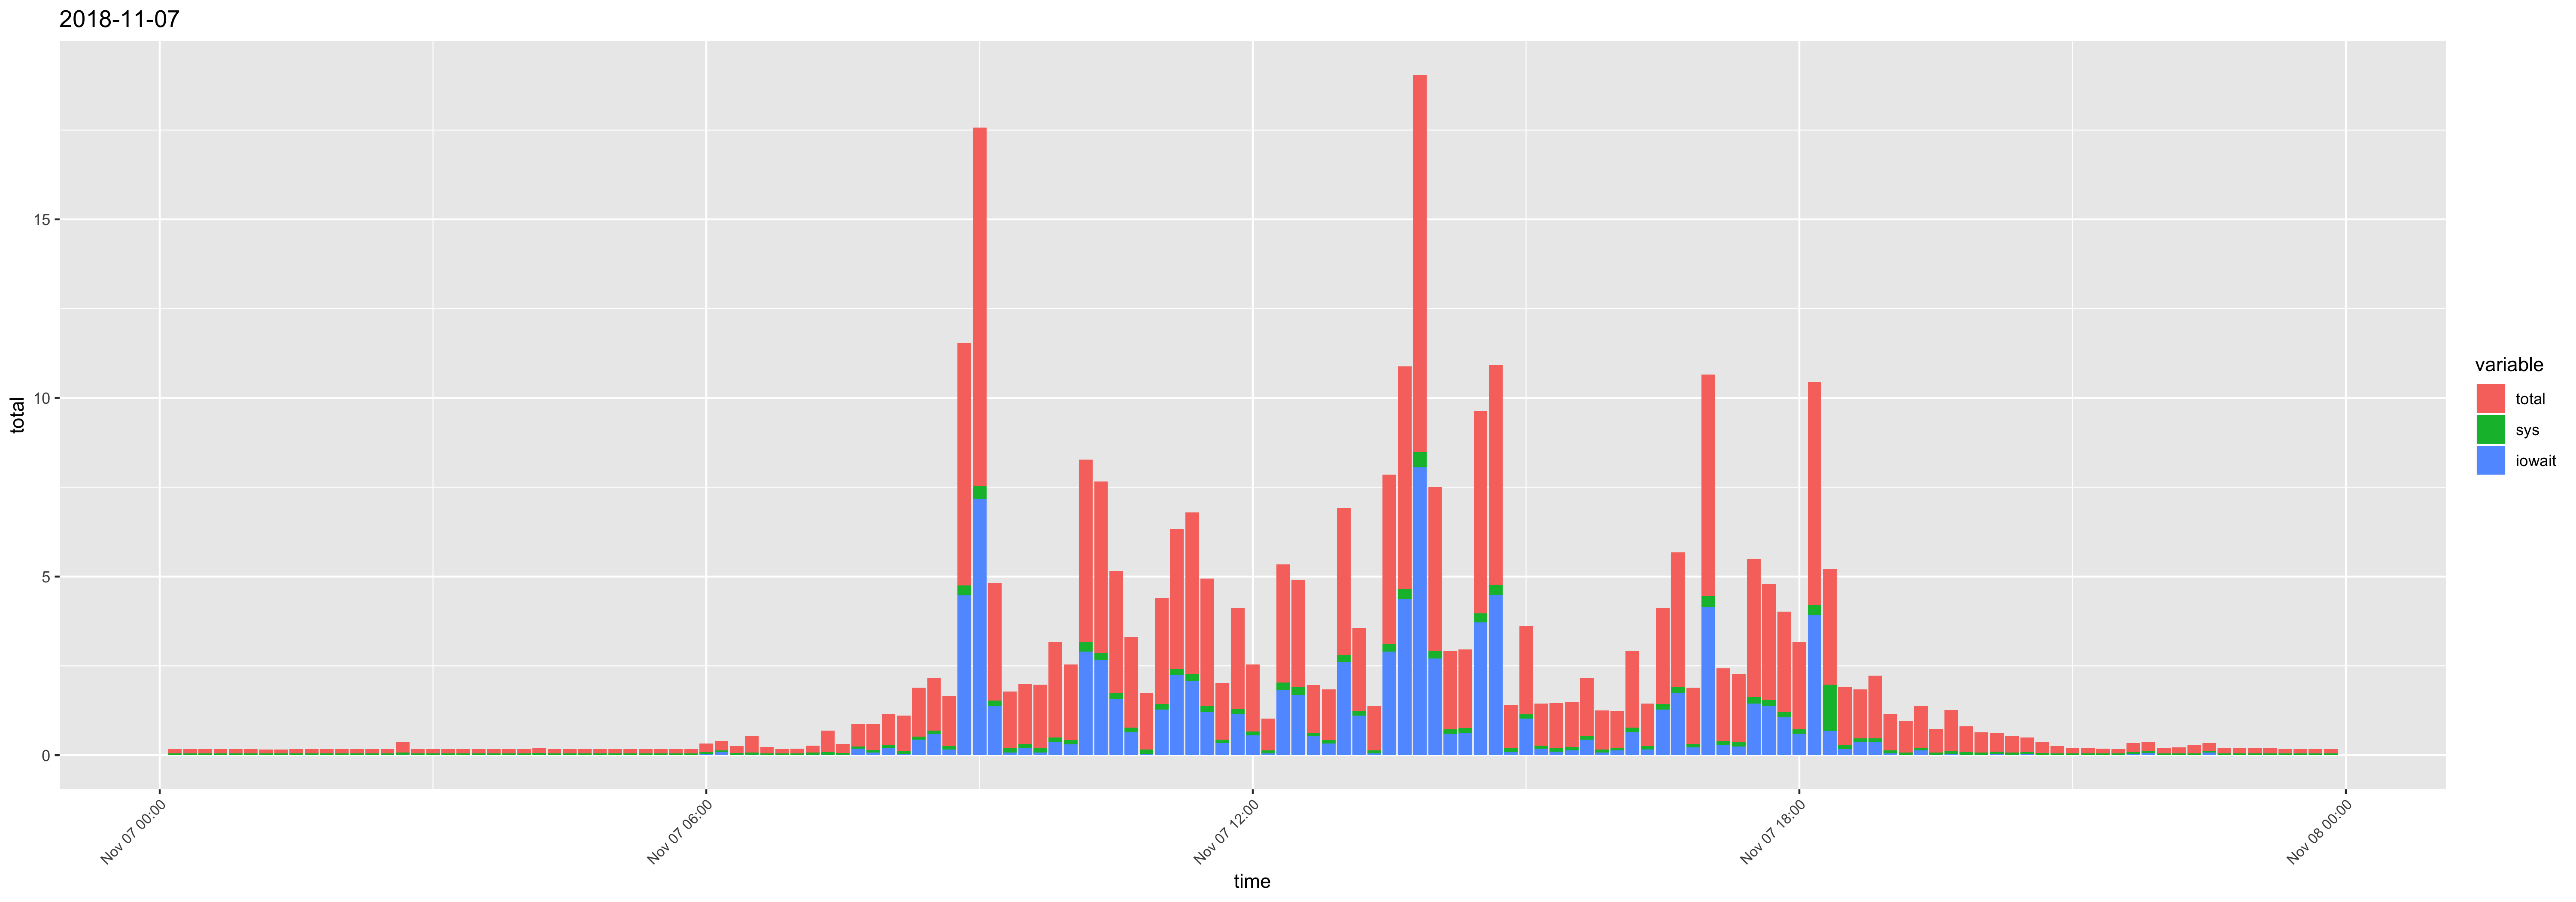

Data behind this chart, as committed beside it:
time, usr, sys, iowait, timestamp, total
00:10:01, 0.07, 0.05, 0, 2018-11-07 00:10:01, 0.12
00:20:01, 0.07, 0.05, 0, 2018-11-07 00:20:01, 0.12
00:30:01, 0.07, 0.05, 0, 2018-11-07 00:30:01, 0.12
00:40:01, 0.07, 0.05, 0, 2018-11-07 00:40:01, 0.12
00:50:01, 0.07, 0.05, 0, 2018-11-07 00:50:01, 0.12
01:00:01, 0.07, 0.05, 0, 2018-11-07 01:00:01, 0.12
01:10:01, 0.06, 0.05, 0, 2018-11-07 01:10:01, 0.11
01:20:01, 0.06, 0.05, 0, 2018-11-07 01:20:01, 0.11
01:30:01, 0.07, 0.05, 0, 2018-11-07 01:30:01, 0.12
01:40:01, 0.07, 0.05, 0, 2018-11-07 01:40:01, 0.12
01:50:01, 0.07, 0.05, 0, 2018-11-07 01:50:01, 0.12
02:00:01, 0.07, 0.05, 0, 2018-11-07 02:00:01, 0.12
02:10:01, 0.07, 0.05, 0, 2018-11-07 02:10:01, 0.12
02:20:01, 0.07, 0.05, 0, 2018-11-07 02:20:01, 0.12
02:30:01, 0.07, 0.05, 0, 2018-11-07 02:30:01, 0.12
02:40:01, 0.22, 0.06, 0.01, 2018-11-07 02:40:01, 0.29
02:50:01, 0.07, 0.05, 0, 2018-11-07 02:50:01, 0.12
03:00:01, 0.07, 0.05, 0, 2018-11-07 03:00:01, 0.12
03:10:01, 0.07, 0.05, 0, 2018-11-07 03:10:01, 0.12
03:20:01, 0.07, 0.05, 0, 2018-11-07 03:20:01, 0.12
03:30:01, 0.07, 0.05, 0, 2018-11-07 03:30:01, 0.12
03:40:01, 0.07, 0.05, 0, 2018-11-07 03:40:01, 0.12
03:50:01, 0.07, 0.05, 0, 2018-11-07 03:50:01, 0.12
04:00:01, 0.07, 0.05, 0, 2018-11-07 04:00:01, 0.12
04:10:01, 0.09, 0.06, 0, 2018-11-07 04:10:01, 0.15
04:20:01, 0.07, 0.05, 0, 2018-11-07 04:20:01, 0.12
04:30:01, 0.07, 0.05, 0, 2018-11-07 04:30:01, 0.12
04:40:01, 0.07, 0.05, 0, 2018-11-07 04:40:01, 0.12
04:50:01, 0.07, 0.05, 0, 2018-11-07 04:50:01, 0.12
05:00:01, 0.07, 0.05, 0, 2018-11-07 05:00:01, 0.12
05:10:01, 0.07, 0.05, 0, 2018-11-07 05:10:01, 0.12
05:20:01, 0.07, 0.05, 0, 2018-11-07 05:20:01, 0.12
05:30:01, 0.07, 0.05, 0, 2018-11-07 05:30:01, 0.12
05:40:01, 0.07, 0.05, 0, 2018-11-07 05:40:01, 0.12
05:50:01, 0.07, 0.05, 0, 2018-11-07 05:50:01, 0.12
06:00:01, 0.15, 0.05, 0.04, 2018-11-07 06:00:01, 0.24
06:10:01, 0.12, 0.05, 0.09, 2018-11-07 06:10:01, 0.26
06:20:01, 0.14, 0.05, 0.01, 2018-11-07 06:20:01, 0.2
06:30:01, 0.37, 0.06, 0.02, 2018-11-07 06:30:01, 0.45
06:40:01, 0.13, 0.05, 0, 2018-11-07 06:40:01, 0.18
06:50:01, 0.07, 0.05, 0, 2018-11-07 06:50:01, 0.12
07:00:01, 0.08, 0.05, 0, 2018-11-07 07:00:01, 0.13
07:10:01, 0.13, 0.06, 0.01, 2018-11-07 07:10:01, 0.2
07:20:01, 0.51, 0.07, 0.02, 2018-11-07 07:20:01, 0.6
07:30:01, 0.2, 0.05, 0.01, 2018-11-07 07:30:01, 0.26
07:40:01, 0.4, 0.06, 0.18, 2018-11-07 07:40:01, 0.64
07:50:01, 0.57, 0.07, 0.08, 2018-11-07 07:50:01, 0.72
08:00:01, 0.6, 0.07, 0.21, 2018-11-07 08:00:01, 0.88
08:10:01, 0.89, 0.08, 0.03, 2018-11-07 08:10:01, 1
08:20:01, 0.85, 0.09, 0.43, 2018-11-07 08:20:01, 1.37
08:30:01, 0.78, 0.1, 0.59, 2018-11-07 08:30:01, 1.47
08:40:01, 1.14, 0.1, 0.16, 2018-11-07 08:40:01, 1.4
08:50:01, 2.04, 0.28, 4.47, 2018-11-07 08:50:01, 6.79
09:00:01, 2.49, 0.37, 7.17, 2018-11-07 09:00:01, 10.03
09:10:01, 1.76, 0.16, 1.37, 2018-11-07 09:10:01, 3.29
09:20:01, 1.4, 0.11, 0.08, 2018-11-07 09:20:01, 1.59
09:30:01, 1.35, 0.11, 0.21, 2018-11-07 09:30:01, 1.67
09:40:01, 1.59, 0.12, 0.07, 2018-11-07 09:40:01, 1.78
09:50:01, 2.16, 0.14, 0.36, 2018-11-07 09:50:01, 2.66
10:00:01, 1.7, 0.12, 0.3, 2018-11-07 10:00:01, 2.12
... 84 more rows
